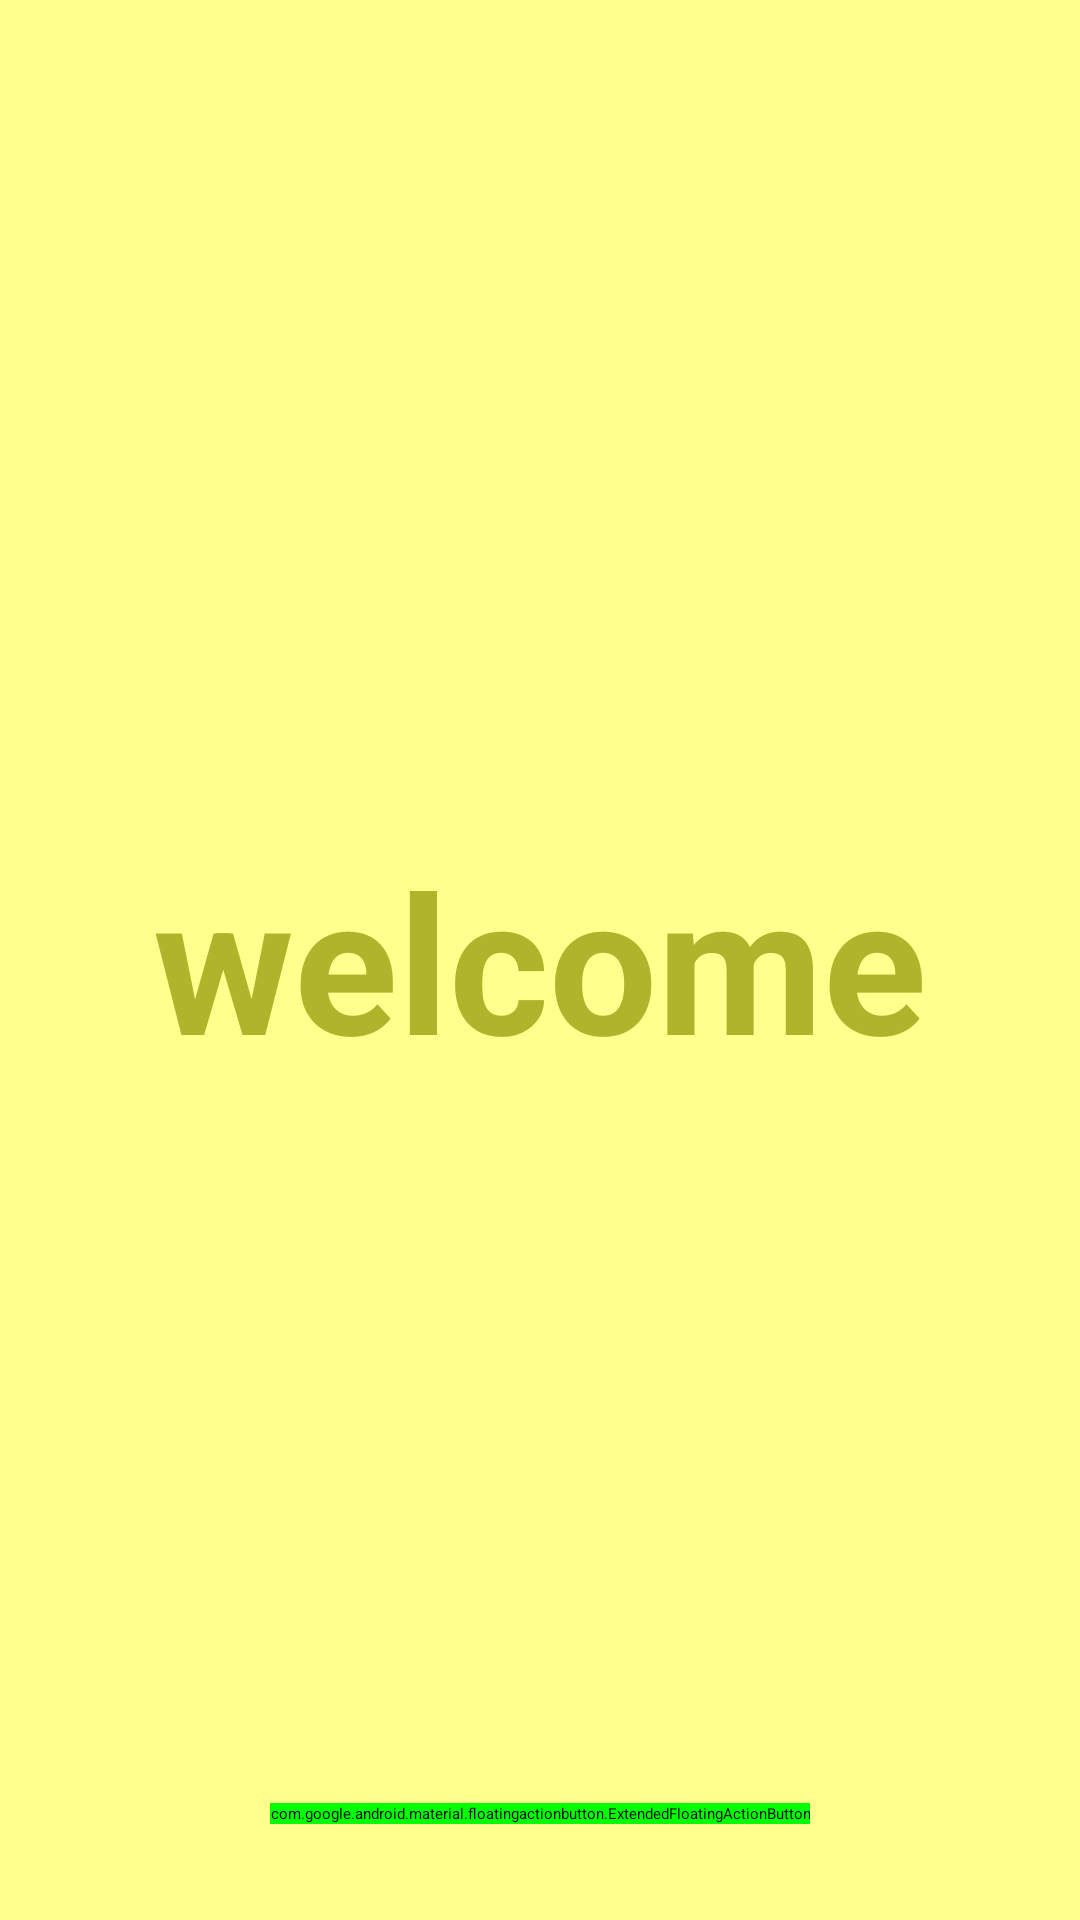

Android layout source for this screen:
<!-- AndroidManifest.xml: application theme Theme.MyApplication -->
<!-- res/layout/activity_main1.xml -->
<?xml version="1.0" encoding="utf-8"?>
<RelativeLayout
    xmlns:tools="http://schemas.android.com/tools"
    android:id="@+id/game_welcome_page"
    android:layout_width="match_parent"
    android:layout_height="match_parent"
    tools:context=".MainActivity2"
    xmlns:android="http://schemas.android.com/apk/res/android"
    android:background="@color/yellowA100"

    >
    <com.google.android.material.textview.MaterialTextView
        android:layout_width="wrap_content"
        android:layout_height="wrap_content"
        android:text="welcome"
        android:id = "@+id/main_LBL_abc_time"
        android:layout_centerInParent="true"
        android:textSize="64sp"
        android:textStyle="bold"
        android:textColor="@color/lime700"

        />
    <com.google.android.material.floatingactionbutton.ExtendedFloatingActionButton
        android:layout_width="wrap_content"
        android:layout_height="wrap_content"
        android:id="@+id/start_game"

        android:layout_alignParentBottom="true"
        android:layout_centerHorizontal="true"
        android:layout_marginBottom="32dp"
        android:backgroundTint="@color/green"
        android:text="start game"

        android:textStyle="bold"
        android:textSize="32sp"



        />



</RelativeLayout>
<!-- resources referenced by this layout -->
<resources>
  <color name="green">#ff00ff00</color>
  <color name="lime700">#AFB42B</color>
  <color name="yellowA100">#FFFF8D</color>
</resources>
